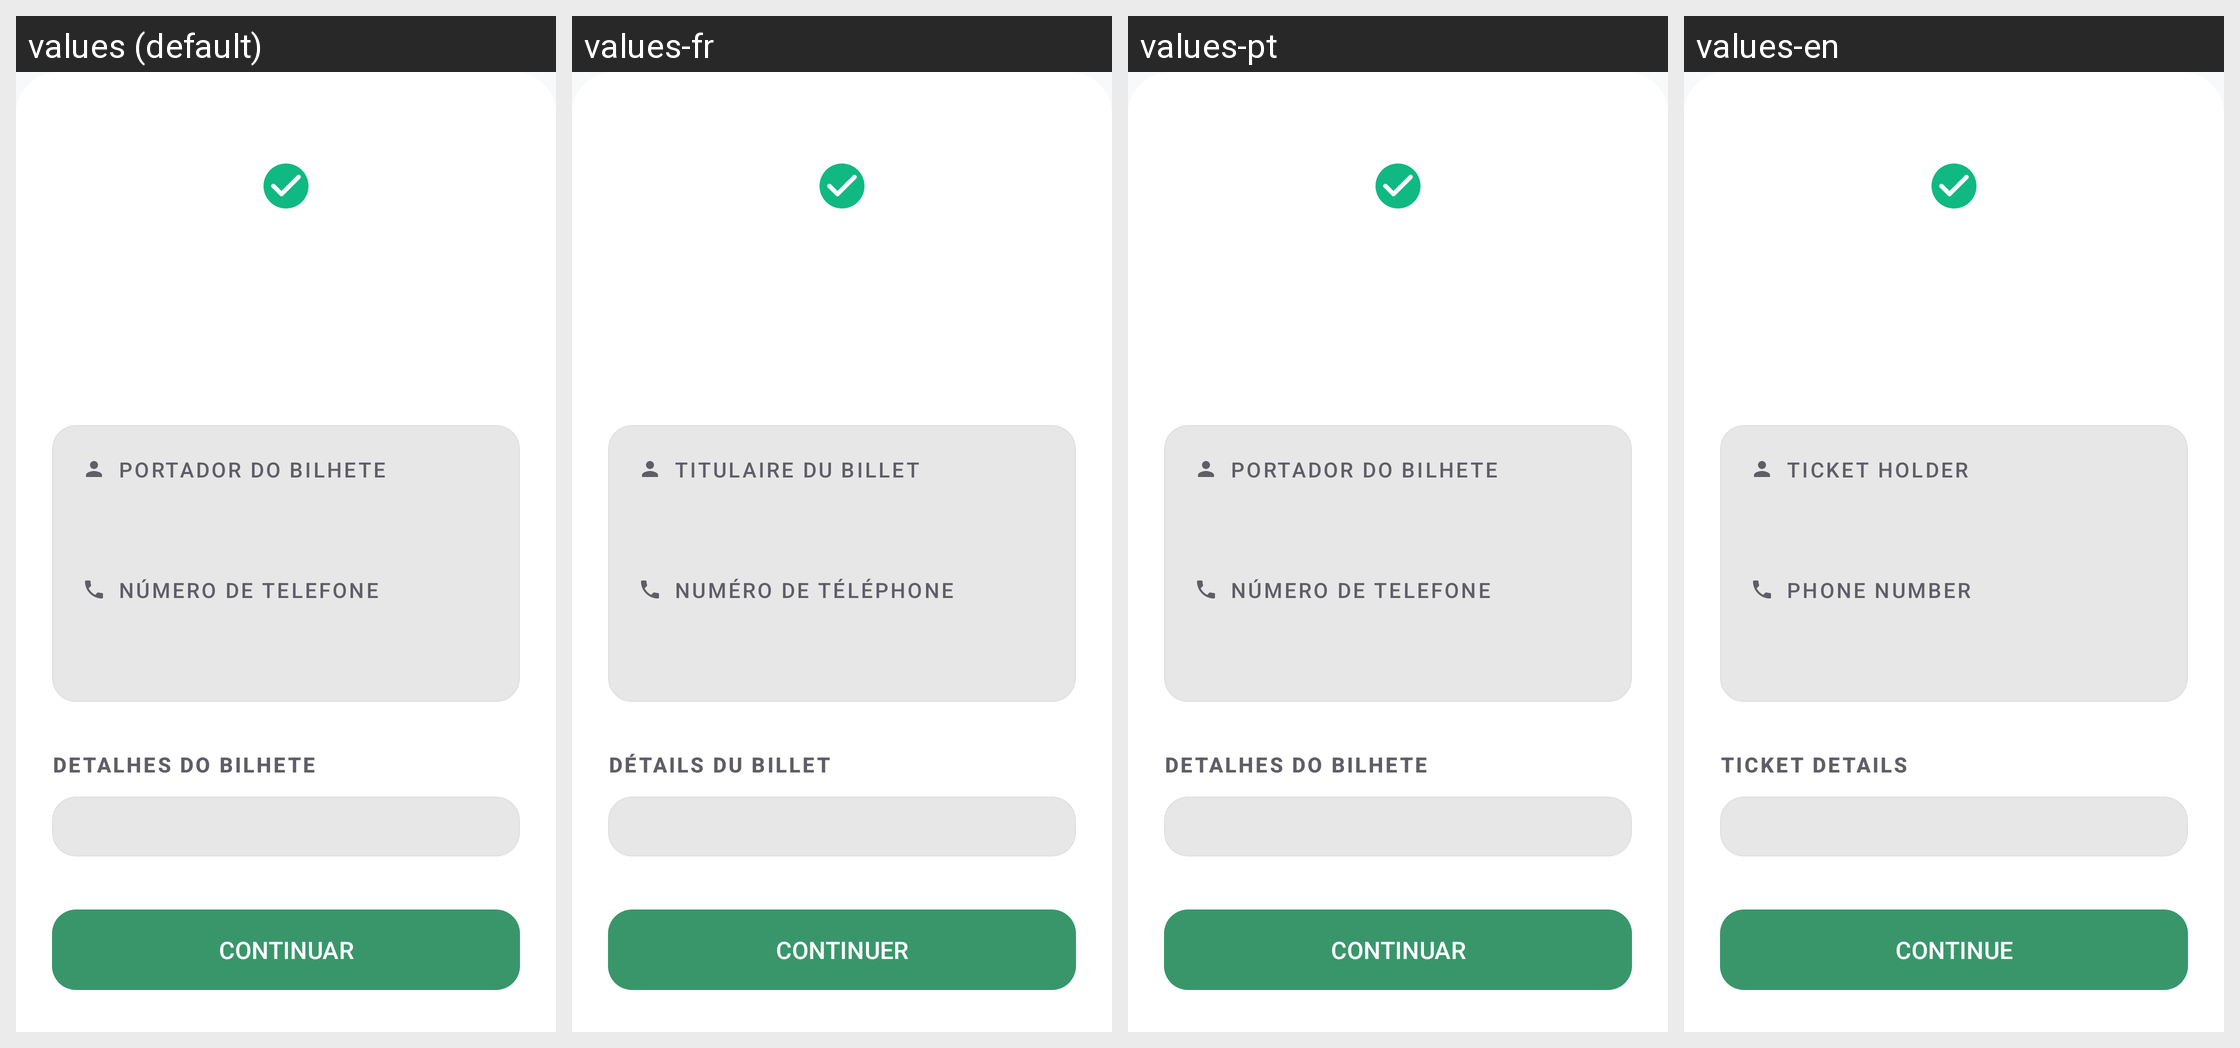

The same Android screen rendered under several of its app's locales, left to right. List the strings drawn on it with the default value and each locale's translation.
Android screen res/layout/layout_ticket_sheet.xml rendered under 4 locales, left to right: values (default), values-fr, values-pt, values-en. Device: Nexus 5 (rendered at 1080×1920; each locale shown at half size, 540×960, under a caption strip naming it); theme Theme.KezirApp.
Strings drawn on this screen, with the default value and each locale's value (text and hints the layout hard-codes, and strings that could not be matched under every locale, appear in the picture but are not listed):

label_buyer_name
  values: Portador do Bilhete
  values-fr: Titulaire du billet
  values-pt: Portador do Bilhete
  values-en: Ticket Holder

label_buyer_phone
  values: Número de Telefone
  values-fr: Numéro de téléphone
  values-pt: Número de Telefone
  values-en: Phone Number

label_ticket_details
  values: Detalhes do bilhete
  values-fr: Détails du billet
  values-pt: Detalhes do bilhete
  values-en: Ticket details

button_label_continue
  values: Continuar
  values-fr: CONTINUER
  values-pt: CONTINUAR
  values-en: CONTINUE
